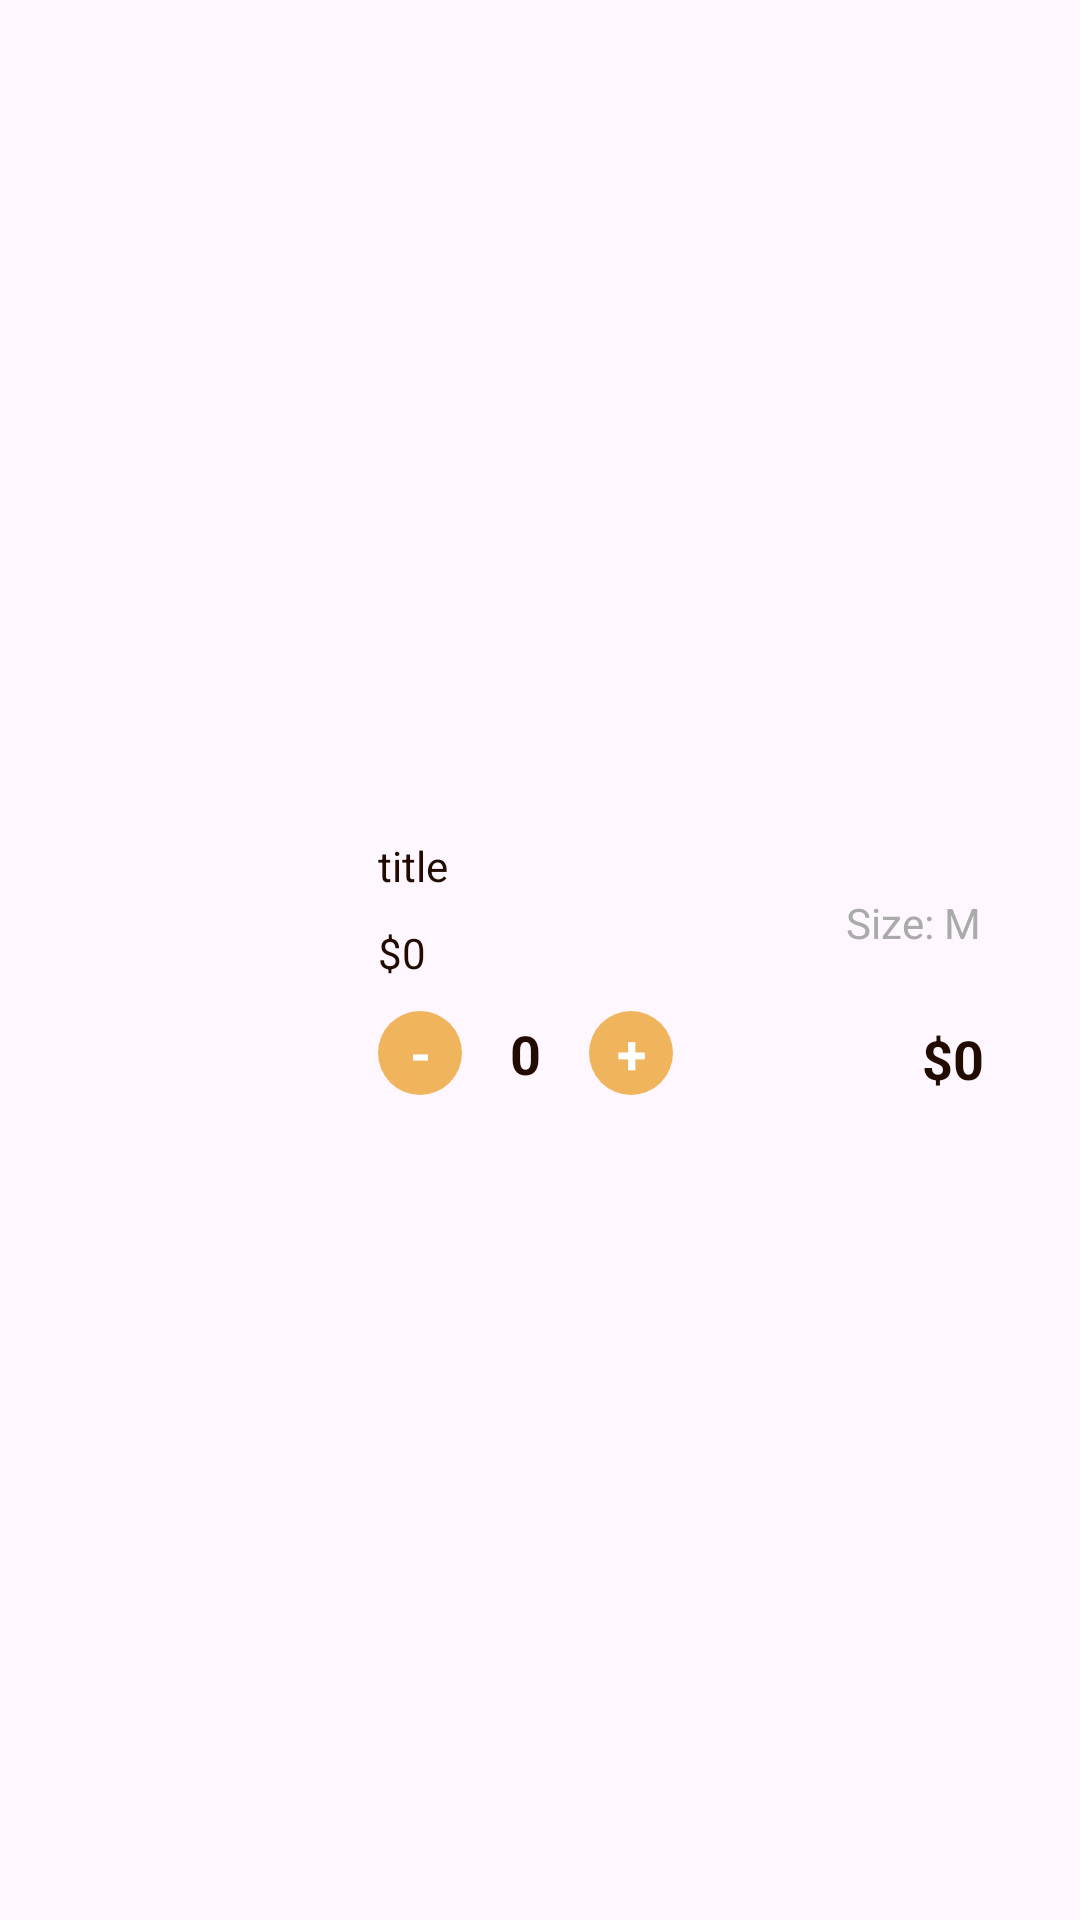

Layout XML and referenced resources for this Android screen:
<!-- AndroidManifest.xml: application theme Theme.AndroidStudio_CoffeeShopApp -->
<!-- res/layout/viewholder_cart.xml -->
<?xml version="1.0" encoding="utf-8"?>
<androidx.constraintlayout.widget.ConstraintLayout xmlns:android="http://schemas.android.com/apk/res/android"
    xmlns:app="http://schemas.android.com/apk/res-auto"
    xmlns:tools="http://schemas.android.com/tools"
    android:layout_width="match_parent"
    android:layout_height="wrap_content">

    <androidx.constraintlayout.widget.ConstraintLayout
        android:id="@+id/constraintLayout2"
        android:layout_width="match_parent"
        android:layout_height="wrap_content"
        android:layout_marginHorizontal="16dp"
        android:layout_marginVertical="8dp"
        android:background="@drawable/white_bg"
        app:layout_constraintBottom_toBottomOf="parent"
        app:layout_constraintEnd_toEndOf="parent"
        app:layout_constraintStart_toStartOf="parent"
        app:layout_constraintTop_toTopOf="parent">

        <TextView
            android:id="@+id/plusEachItem"
            android:layout_width="28dp"
            android:layout_height="28dp"
            android:layout_marginStart="16dp"
            android:background="@drawable/orange_bg"
            android:gravity="center"
            android:text="+"
            android:textColor="@color/white"
            android:textSize="18sp"
            android:textStyle="bold"
            app:layout_constraintBottom_toBottomOf="@+id/picCart"
            app:layout_constraintStart_toEndOf="@+id/numberItemTxt" />

        <com.google.android.material.imageview.ShapeableImageView
            android:id="@+id/picCart"
            android:layout_width="90dp"
            android:layout_height="90dp"
            android:layout_margin="4dp"
            android:scaleType="centerCrop"
            app:layout_constraintBottom_toBottomOf="parent"
            app:layout_constraintStart_toStartOf="parent"
            app:layout_constraintTop_toTopOf="parent"
            app:shapeAppearanceOverlay="@style/CircleImageView"
            tools:srcCompat="@tools:sample/backgrounds/scenic" />

        <TextView
            android:id="@+id/titleTxt"
            android:layout_width="wrap_content"
            android:layout_height="wrap_content"
            android:layout_marginStart="16dp"
            android:layout_marginTop="8dp"
            android:text="title"
            android:textColor="@color/darkBrown"
            app:layout_constraintStart_toEndOf="@+id/picCart"
            app:layout_constraintTop_toTopOf="parent" />

        <TextView
            android:id="@+id/sizeTxt"
            android:layout_width="wrap_content"
            android:layout_height="wrap_content"
            android:layout_marginStart="156dp"
            android:text="Size: M"
            android:textColor="@android:color/darker_gray"
            android:textSize="14sp"
            app:layout_constraintStart_toStartOf="@+id/titleTxt"
            app:layout_constraintTop_toBottomOf="@+id/titleTxt" />

        <TextView
            android:id="@+id/minusEachItem"
            android:layout_width="28dp"
            android:layout_height="28dp"
            android:background="@drawable/orange_bg"
            android:gravity="center"
            android:text="-"
            android:textColor="@color/white"
            android:textSize="18sp"
            android:textStyle="bold"
            app:layout_constraintBottom_toBottomOf="@+id/picCart"
            app:layout_constraintStart_toStartOf="@+id/titleTxt" />

        <TextView
            android:id="@+id/numberItemTxt"
            android:layout_width="wrap_content"
            android:layout_height="wrap_content"
            android:layout_marginStart="16dp"
            android:text="0"
            android:textColor="@color/darkBrown"
            android:textSize="18sp"
            android:textStyle="bold"
            app:layout_constraintBottom_toBottomOf="@+id/minusEachItem"
            app:layout_constraintStart_toEndOf="@+id/minusEachItem"
            app:layout_constraintTop_toTopOf="@+id/minusEachItem" />

        <TextView
            android:id="@+id/feeEachItem"
            android:layout_width="wrap_content"
            android:layout_height="wrap_content"
            android:text="$0"
            android:textColor="@color/darkBrown"
            app:layout_constraintBottom_toTopOf="@+id/minusEachItem"
            app:layout_constraintStart_toStartOf="@+id/titleTxt"
            app:layout_constraintTop_toBottomOf="@+id/titleTxt" />

        <TextView
            android:id="@+id/totalEachItem"
            android:layout_width="wrap_content"
            android:layout_height="wrap_content"
            android:layout_marginEnd="16dp"
            android:text="$0"
            android:textColor="@color/darkBrown"
            android:textSize="18sp"
            android:textStyle="bold"
            app:layout_constraintBottom_toBottomOf="@+id/plusEachItem"
            app:layout_constraintEnd_toEndOf="parent" />
    </androidx.constraintlayout.widget.ConstraintLayout>

    <ImageView
        android:id="@+id/removeItemBtn"
        android:layout_width="wrap_content"
        android:layout_height="wrap_content"
        app:layout_constraintEnd_toEndOf="@+id/constraintLayout2"
        app:layout_constraintStart_toEndOf="@+id/constraintLayout2"
        app:layout_constraintTop_toTopOf="@+id/constraintLayout2"
        app:srcCompat="@drawable/close" />

</androidx.constraintlayout.widget.ConstraintLayout>
<!-- resources referenced by this layout -->
<resources>
  <color name="darkBrown">#220C01</color>
  <color name="white">#FFFFFFFF</color>
  <!-- drawable orange_bg (drawable) -->
  <?xml version="1.0" encoding="utf-8"?>
  <selector xmlns:android="http://schemas.android.com/apk/res/android">
      <item>
          <shape android:shape="rectangle">
              <solid android:color="@color/orange"></solid>
              <corners android:radius="50dp"/>
          </shape>
      </item>
  </selector>
  <style name="CircleImageView">
          <item name="cornerFamily">rounded</item>
          <item name="cornerSize">15dp</item>
      </style>
  <style name="Theme.AndroidStudio_CoffeeShopApp" parent="Base.Theme.AndroidStudio_CoffeeShopApp" />
  <color name="orange">#F0B45D</color>
  <style name="Base.Theme.AndroidStudio_CoffeeShopApp" parent="Theme.Material3.DayNight.NoActionBar">
          
          
      </style>
</resources>
